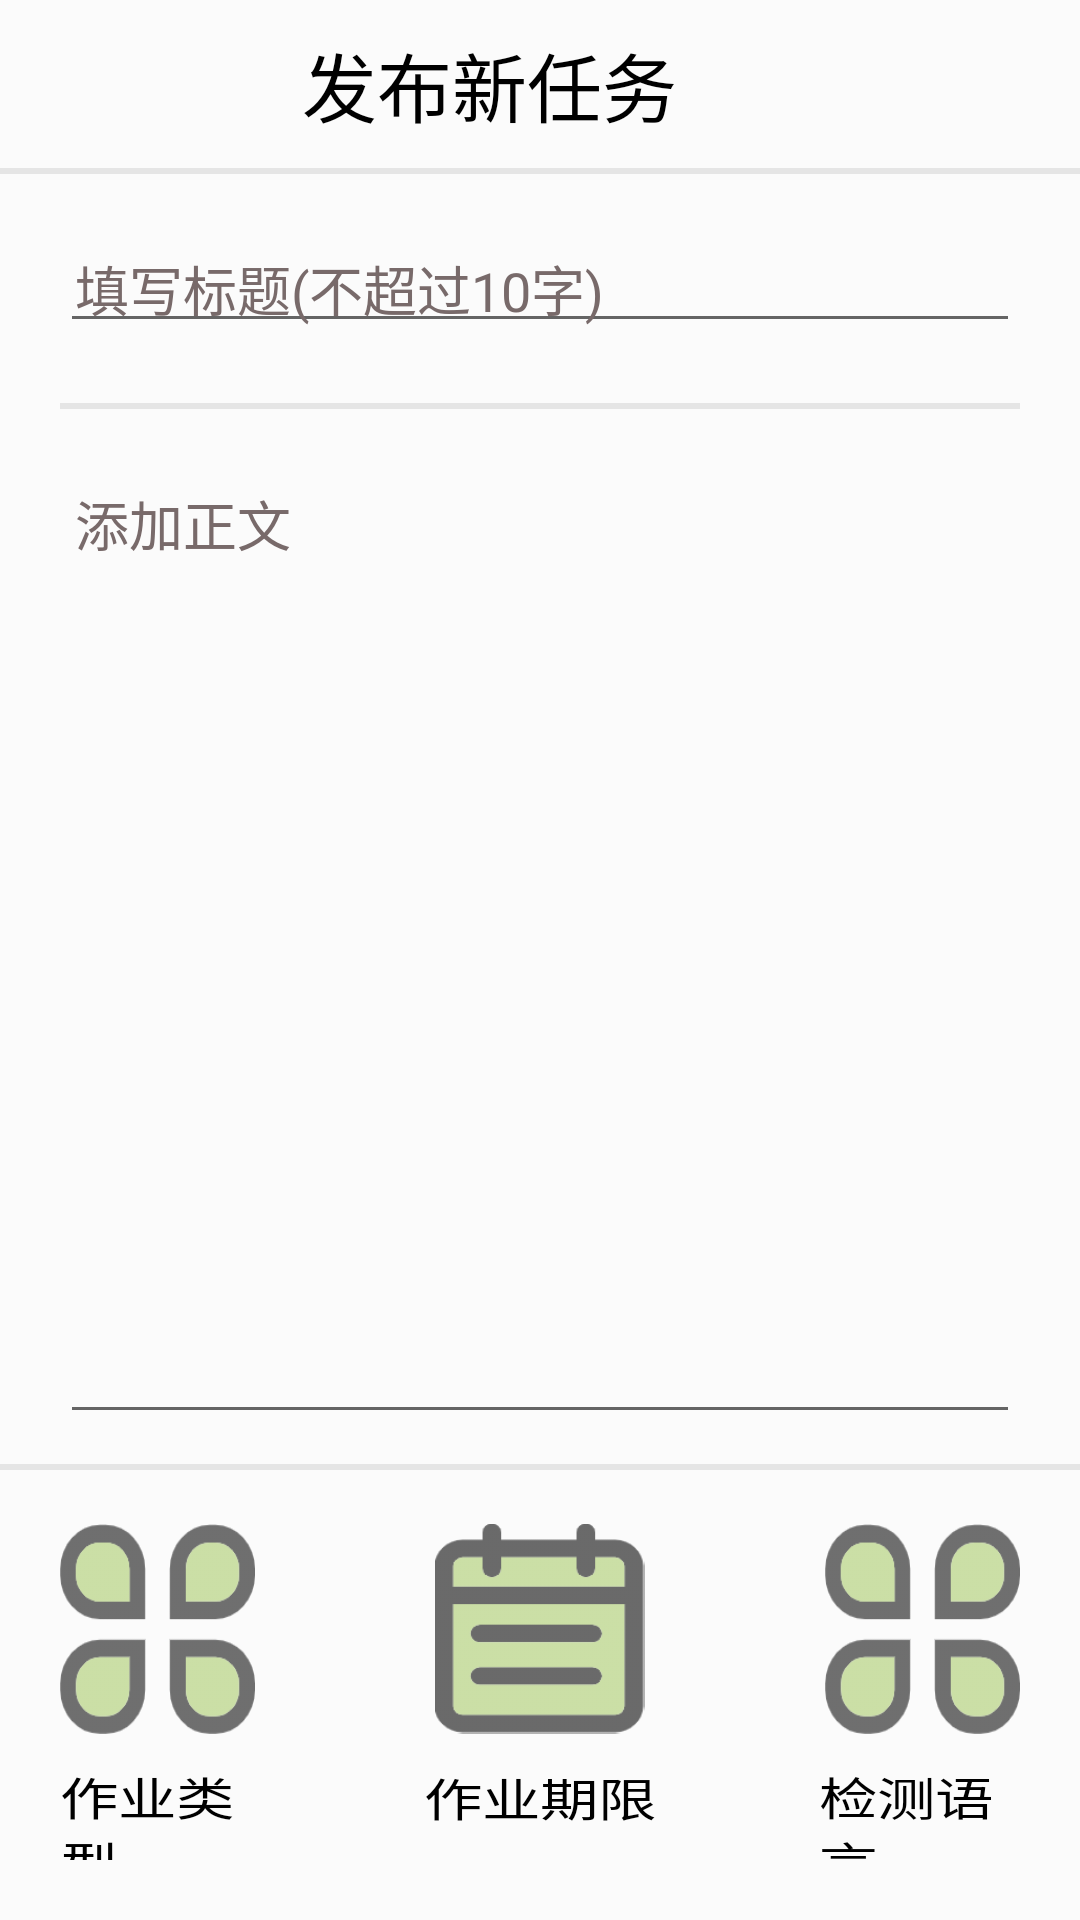

Reconstruct the res/layout file that produces this screen, plus the resources it refers to.
<!-- AndroidManifest.xml: application theme Theme.AppCompat.DayNight -->
<!-- res/layout/tc_publish.xml -->
<?xml version="1.0" encoding="utf-8"?>
<androidx.constraintlayout.widget.ConstraintLayout
    xmlns:android="http://schemas.android.com/apk/res/android"
    android:layout_width="match_parent"
    android:layout_height="match_parent"
    xmlns:app="http://schemas.android.com/apk/res-auto"
    xmlns:tools="http://schemas.android.com/tools"
    android:background="#FBFBFB"
    android:fitsSystemWindows="true">
    <androidx.appcompat.widget.Toolbar
        android:id="@+id/toolbar_publish"
        android:layout_width="match_parent"
        android:layout_height="wrap_content"
        android:background="#00000000"
        android:elevation="4dp"
        android:theme="@style/toolbar_theme"
        app:layout_constraintTop_toTopOf="parent"
        app:popupTheme="@style/ThemeOverlay.AppCompat.Light"
        tools:ignore="MissingConstraints">
        <TextView
            android:id="@+id/tv_publish_toolBarTitle"
            android:layout_width="match_parent"
            android:layout_height="wrap_content"
            android:layout_marginTop="10dp"
            android:text="发布新任务"
            android:textSize="25sp"
            android:textColor="@color/black"
            android:gravity="center_horizontal"
            android:layout_marginRight="50dp"
            />


    </androidx.appcompat.widget.Toolbar>

    <View
        android:id="@+id/line1"
        android:layout_width="match_parent"
        android:layout_height="2dp"
        app:layout_constraintTop_toBottomOf="@id/toolbar_publish"
        android:background="#e5e5e5"
        tools:ignore="MissingConstraints" />

    <LinearLayout
        android:id="@+id/linear_publish_text"
        android:layout_width="match_parent"
        android:layout_height="400dp"
        android:layout_margin="20dp"
        android:orientation="vertical"
        app:layout_constraintTop_toBottomOf="@id/line1">

        <EditText
            android:id="@+id/edt_publish_editTitle"
            android:layout_width="match_parent"
            android:layout_height="wrap_content"
            android:layout_marginBottom="20dp"
            android:padding="5dp"
            android:maxLines="1"
            android:maxLength="10"
            android:inputType="text"
            android:hint="填写标题(不超过10字)"
            android:textColorHint="#786A6A"
            android:textColor="#221F1F"/>

        <View
            android:id="@+id/line3"
            android:layout_width="match_parent"
            android:layout_height="2dp"
            app:layout_constraintTop_toBottomOf="@id/edt_publish_editTitle"
            android:background="#e5e5e5"
            tools:ignore="MissingConstraints" />

        <EditText
            android:id="@+id/edt_publish_editContext"
            android:layout_width="match_parent"
            android:layout_height="match_parent"
            app:layout_constraintTop_toBottomOf="@id/line3"
            app:layout_constraintBottom_toTopOf="@id/line2"
            android:layout_marginTop="20dp"
            android:minHeight="200dp"
            android:scrollbars="vertical"
            android:padding="5dp"
            android:inputType="textMultiLine"
            android:hint="添加正文"
            android:textColorHint="#786A6A"
            android:textColor="#272424"
            android:gravity="top"/>

    </LinearLayout>

    <View
        android:id="@+id/line2"
        android:layout_width="match_parent"
        android:layout_height="2dp"
        android:layout_marginTop="10dp"
        app:layout_constraintTop_toBottomOf="@id/linear_publish_text"
        android:background="#e5e5e5"
        tools:ignore="MissingConstraints" />


    <RelativeLayout
        android:id="@+id/Relative"
        android:layout_width="match_parent"
        android:layout_height="0dp"
        android:padding="20dp"
        app:layout_constraintBottom_toBottomOf="parent"
        app:layout_constraintTop_toTopOf="@+id/line2">


        <Button
            android:id="@+id/btn_publish_hwType"
            android:layout_width="70dp"
            android:layout_height="70dp"
            android:layout_marginRight="60dp"
            android:layout_toLeftOf="@id/btn_publish_hwTerm"
            android:background="@drawable/ic_publish_hwtype"
            />
        <TextView
            android:id="@+id/tv_publish_hwType"
            android:layout_width="wrap_content"
            android:layout_height="wrap_content"
            android:text="作业类型"
            android:textColor="@color/black"
            android:textSize="15sp"
            android:textScaleX="1.3"
            android:layout_below="@id/btn_publish_hwType"
            android:layout_marginRight="58dp"
            android:layout_marginTop="10dp"
            android:layout_toLeftOf="@id/btn_publish_hwTerm" />

        <Button
            android:id="@+id/btn_publish_hwTerm"
            android:layout_width="70dp"
            android:layout_height="70dp"
            android:layout_centerHorizontal="true"
            android:background="@drawable/ic_publish_hwterm" />

        <TextView
            android:id="@+id/tv_publish_hwTerm"
            android:layout_width="wrap_content"
            android:layout_height="wrap_content"
            android:text="作业期限"
            android:textColor="@color/black"
            android:textSize="15sp"
            android:textScaleX="1.3"
            android:layout_marginTop="10dp"
            android:layout_below="@id/btn_publish_hwTerm"
            android:layout_centerHorizontal="true"/>

        <Button
            android:id="@+id/btn_publish_hwlanguage"
            android:layout_width="70dp"
            android:layout_height="70dp"
            android:layout_marginLeft="60dp"
            android:layout_toRightOf="@id/btn_publish_hwTerm"
            android:background="@drawable/ic_publish_hwtype" />

        <TextView
            android:id="@+id/tv_publish_hwlanguage"
            android:layout_width="wrap_content"
            android:layout_height="wrap_content"
            android:text="检测语言"
            android:textColor="@color/black"
            android:textSize="15sp"
            android:textScaleX="1.3"
            android:layout_marginTop="10dp"
            android:layout_below="@id/btn_publish_hwTerm"
            android:layout_toRightOf="@id/btn_publish_hwTerm"
            android:layout_marginLeft="58dp"/>

        <Button
            android:id="@+id/btn_publish_hwSubmit"
            android:layout_width="110dp"
            android:layout_height="110dp"
            android:background="@drawable/ic_publish_submit"
            android:layout_centerHorizontal="true"
            android:layout_below="@+id/btn_publish_hwTerm"
            android:layout_marginTop="60dp"
            />
    </RelativeLayout>



</androidx.constraintlayout.widget.ConstraintLayout>
<!-- resources referenced by this layout -->
<resources>
  <color name="black">#FF000000</color>
  <!-- drawable ic_publish_hwterm: png bitmap (drawable, 3422 bytes) -->
  <!-- drawable ic_publish_hwtype: jpg bitmap (drawable, 8031 bytes) -->
  <!-- drawable ic_publish_submit: png bitmap (drawable, 27849 bytes) -->
  <style name="toolbar_theme" parent="@style/ThemeOverlay.AppCompat.Dark.ActionBar">
          <item name="colorControlNormal">@color/black</item>
      </style>
</resources>
